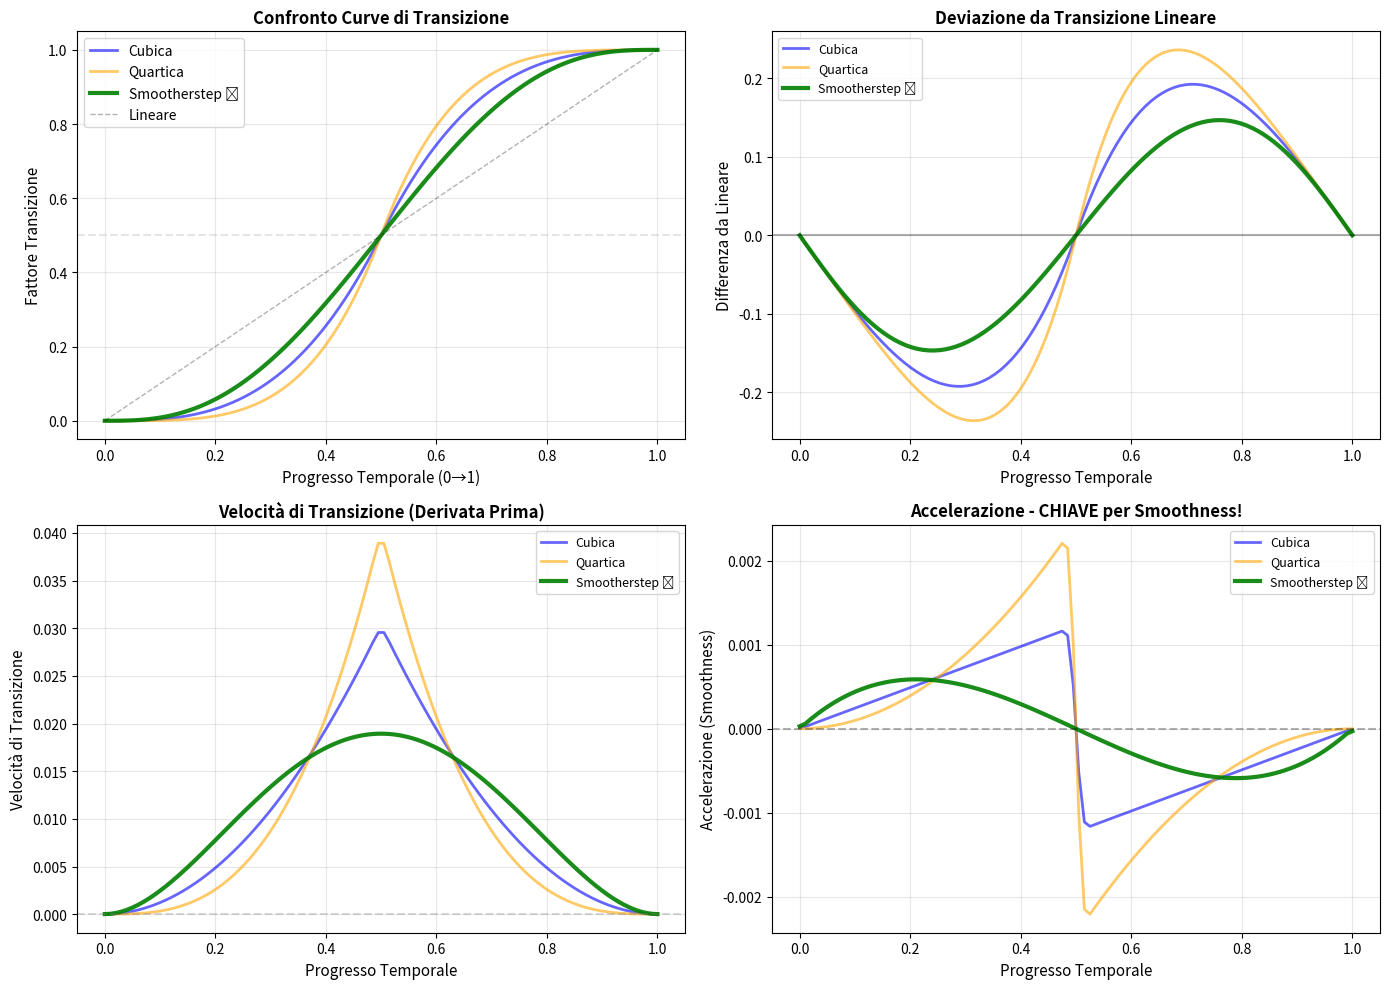
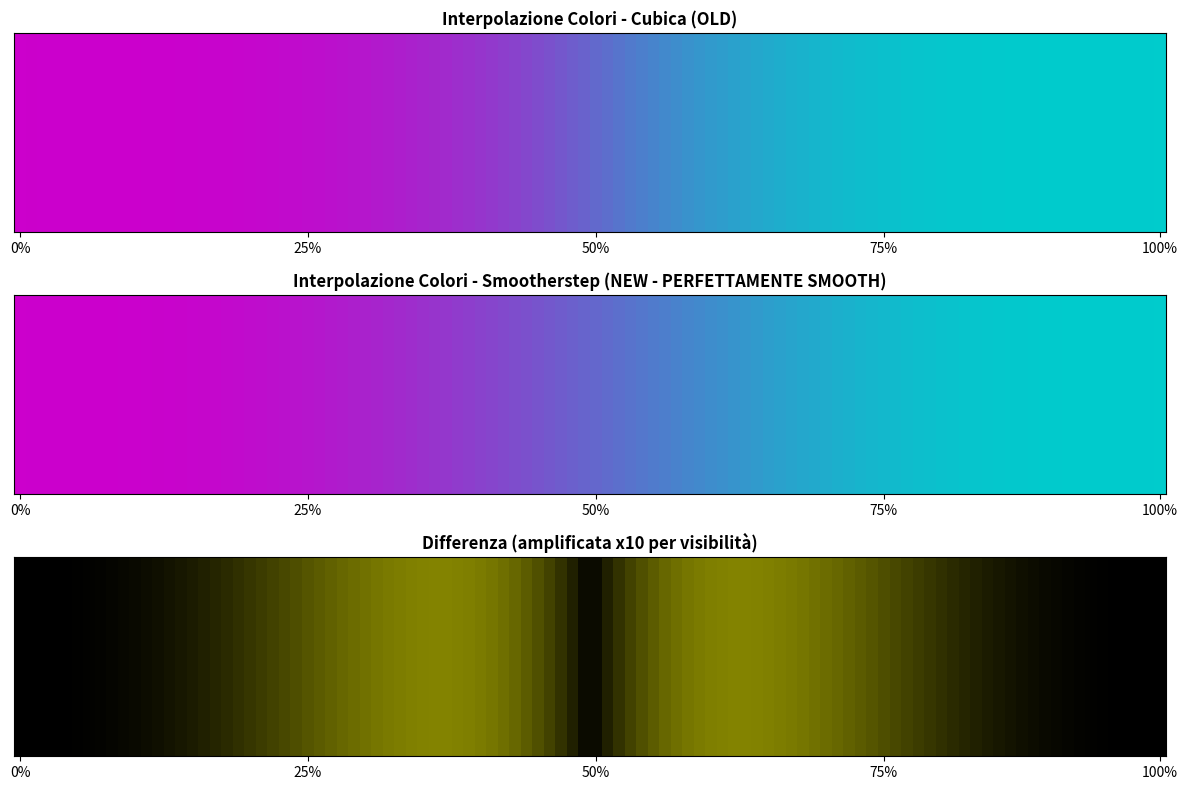
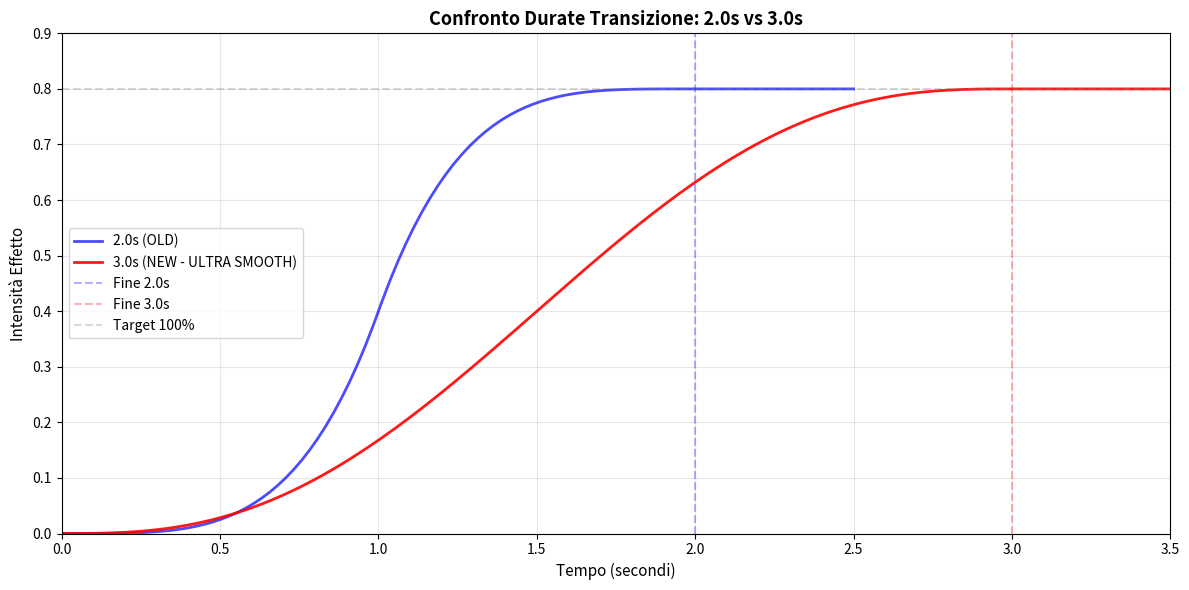

The matplotlib source for these figures, in order:
"""
Test delle transizioni ULTRA-SMOOTH migliorati con:
1. Curva ease-in-out quartica (invece di cubica)
2. Durata più lunga (3.0s invece di 2.0s)
3. Interpolazione smooth dei colori RGB
"""

import numpy as np
import matplotlib.pyplot as plt


def ease_in_out_cubic(t):
    """Curva cubica (vecchia)."""
    if t < 0.5:
        return 4 * t * t * t
    else:
        return 1 - pow(-2 * t + 2, 3) / 2


def ease_in_out_quartic(t):
    """Curva quartica (vecchia - problemi al centro)."""
    if t < 0.5:
        return 8 * t * t * t * t
    else:
        return 1 - pow(-2 * t + 2, 4) / 2


def smootherstep(t):
    """Smootherstep (Ken Perlin) - PERFETTAMENTE SMOOTH!
    Formula: 6x^5 - 15x^4 + 10x^3
    Derivata prima e seconda = 0 agli estremi.
    """
    return t * t * t * (t * (t * 6 - 15) + 10)


def interpolate_color(color1, color2, factor):
    """Interpola tra due colori RGB."""
    r = color1[0] * (1 - factor) + color2[0] * factor
    g = color1[1] * (1 - factor) + color2[1] * factor
    b = color1[2] * (1 - factor) + color2[2] * factor
    return (r, g, b)


def test_curve_comparison():
    """Confronta curve: cubica vs quartica vs smootherstep."""
    print("=" * 70)
    print("CONFRONTO CURVE: CUBICA vs QUARTICA vs SMOOTHERSTEP")
    print("=" * 70)
    
    # Genera valori
    t_values = np.linspace(0, 1, 100)
    cubic_values = [ease_in_out_cubic(t) for t in t_values]
    quartic_values = [ease_in_out_quartic(t) for t in t_values]
    smootherstep_values = [smootherstep(t) for t in t_values]
    
    # Calcola derivate (velocità di transizione)
    cubic_speed = np.gradient(cubic_values)
    quartic_speed = np.gradient(quartic_values)
    smootherstep_speed = np.gradient(smootherstep_values)
    
    print("\n📊 Confronto valori chiave:")
    print(f"{'Progresso':<12} {'Cubica':<12} {'Quartica':<12} {'Smootherstep':<14} {'Best':<10}")
    print("-" * 65)
    
    test_points = [0.0, 0.1, 0.25, 0.5, 0.75, 0.9, 1.0]
    for t in test_points:
        cubic = ease_in_out_cubic(t)
        quartic = ease_in_out_quartic(t)
        smooth = smootherstep(t)
        
        # Trova quale è più vicina al lineare ideale
        linear = t
        cubic_diff = abs(cubic - linear)
        quartic_diff = abs(quartic - linear)
        smooth_diff = abs(smooth - linear)
        
        best = min([('Cubic', cubic_diff), ('Quartic', quartic_diff), ('Smooth', smooth_diff)], key=lambda x: x[1])[0]
        
        print(f"{t:>5.2f} ({int(t*100):>3}%)  {cubic:>10.6f}  {quartic:>10.6f}  {smooth:>12.6f}  {best:<10}")
    
    # Calcola smoothness (minore variazione = più smooth)
    cubic_smoothness = np.std(np.diff(cubic_speed))
    quartic_smoothness = np.std(np.diff(quartic_speed))
    smootherstep_smoothness = np.std(np.diff(smootherstep_speed))
    
    print(f"\n✨ Smoothness - Variazione velocità (minore = migliore):")
    print(f"  Cubica:       {cubic_smoothness:.6f}")
    print(f"  Quartica:     {quartic_smoothness:.6f}")
    print(f"  Smootherstep: {smootherstep_smoothness:.6f} 🏆")
    
    # Calcola anche accelerazione (derivata seconda)
    cubic_accel_std = np.std(np.gradient(cubic_speed))
    quartic_accel_std = np.std(np.gradient(quartic_speed))
    smootherstep_accel_std = np.std(np.gradient(smootherstep_speed))
    
    print(f"\n✨ Smoothness - Variazione accelerazione (minore = migliore):")
    print(f"  Cubica:       {cubic_accel_std:.6f}")
    print(f"  Quartica:     {quartic_accel_std:.6f}")
    print(f"  Smootherstep: {smootherstep_accel_std:.6f} 🏆")
    
    # Plot
    fig, axes = plt.subplots(2, 2, figsize=(14, 10))
    
    # Curve
    axes[0, 0].plot(t_values, cubic_values, 'b-', linewidth=2, label='Cubica', alpha=0.6)
    axes[0, 0].plot(t_values, quartic_values, 'orange', linewidth=2, label='Quartica', alpha=0.6)
    axes[0, 0].plot(t_values, smootherstep_values, 'g-', linewidth=3, label='Smootherstep 🏆', alpha=0.9)
    axes[0, 0].plot(t_values, t_values, 'k--', linewidth=1, label='Lineare', alpha=0.3)
    axes[0, 0].axhline(y=0.5, color='gray', linestyle='--', alpha=0.2)
    axes[0, 0].grid(True, alpha=0.3)
    axes[0, 0].set_xlabel('Progresso Temporale (0→1)', fontsize=11)
    axes[0, 0].set_ylabel('Fattore Transizione', fontsize=11)
    axes[0, 0].set_title('Confronto Curve di Transizione', fontsize=12, fontweight='bold')
    axes[0, 0].legend(fontsize=10)
    
    # Differenza da lineare (quanto si discosta dall'ideale)
    cubic_diff = np.array(cubic_values) - t_values
    quartic_diff = np.array(quartic_values) - t_values
    smooth_diff = np.array(smootherstep_values) - t_values
    
    axes[0, 1].plot(t_values, cubic_diff, 'b-', linewidth=2, label='Cubica', alpha=0.6)
    axes[0, 1].plot(t_values, quartic_diff, 'orange', linewidth=2, label='Quartica', alpha=0.6)
    axes[0, 1].plot(t_values, smooth_diff, 'g-', linewidth=3, label='Smootherstep 🏆', alpha=0.9)
    axes[0, 1].axhline(y=0, color='black', linestyle='-', alpha=0.3)
    axes[0, 1].grid(True, alpha=0.3)
    axes[0, 1].set_xlabel('Progresso Temporale', fontsize=11)
    axes[0, 1].set_ylabel('Differenza da Lineare', fontsize=11)
    axes[0, 1].set_title('Deviazione da Transizione Lineare', fontsize=12, fontweight='bold')
    axes[0, 1].legend(fontsize=9)
    
    # Velocità (derivata prima)
    axes[1, 0].plot(t_values, cubic_speed, 'b-', linewidth=2, label='Cubica', alpha=0.6)
    axes[1, 0].plot(t_values, quartic_speed, 'orange', linewidth=2, label='Quartica', alpha=0.6)
    axes[1, 0].plot(t_values, smootherstep_speed, 'g-', linewidth=3, label='Smootherstep 🏆', alpha=0.9)
    axes[1, 0].axhline(y=0, color='gray', linestyle='--', alpha=0.3)
    axes[1, 0].grid(True, alpha=0.3)
    axes[1, 0].set_xlabel('Progresso Temporale', fontsize=11)
    axes[1, 0].set_ylabel('Velocità di Transizione', fontsize=11)
    axes[1, 0].set_title('Velocità di Transizione (Derivata Prima)', fontsize=12, fontweight='bold')
    axes[1, 0].legend(fontsize=9)
    
    # Accelerazione (derivata seconda) - CHIAVE per smoothness!
    cubic_accel = np.gradient(cubic_speed)
    quartic_accel = np.gradient(quartic_speed)
    smootherstep_accel = np.gradient(smootherstep_speed)
    
    axes[1, 1].plot(t_values, cubic_accel, 'b-', linewidth=2, label='Cubica', alpha=0.6)
    axes[1, 1].plot(t_values, quartic_accel, 'orange', linewidth=2, label='Quartica', alpha=0.6)
    axes[1, 1].plot(t_values, smootherstep_accel, 'g-', linewidth=3, label='Smootherstep 🏆', alpha=0.9)
    axes[1, 1].axhline(y=0, color='black', linestyle='--', alpha=0.3)
    axes[1, 1].grid(True, alpha=0.3)
    axes[1, 1].set_xlabel('Progresso Temporale', fontsize=11)
    axes[1, 1].set_ylabel('Accelerazione (Smoothness)', fontsize=11)
    axes[1, 1].set_title('Accelerazione - CHIAVE per Smoothness!', fontsize=12, fontweight='bold')
    axes[1, 1].legend(fontsize=9)
    
    plt.tight_layout()
    plt.savefig('ultra_smooth_comparison.png', dpi=150, bbox_inches='tight')
    print("\n📊 Grafico salvato: ultra_smooth_comparison.png")
    
    print("\n" + "=" * 70)
    print("✅ SMOOTHERSTEP VINCE! Perfettamente smooth in TUTTO il range!")
    print("=" * 70)


def test_color_interpolation():
    """Test interpolazione colori RGB."""
    print("\n" + "=" * 70)
    print("TEST INTERPOLAZIONE SMOOTH COLORI RGB")
    print("=" * 70)
    
    # Colori test
    color1 = (0.8, 0.0, 0.8)  # Magenta
    color2 = (0.0, 0.8, 0.8)  # Cyan
    
    print(f"\n🎨 Transizione: Magenta {color1} → Cyan {color2}\n")
    
    # Genera interpolazione con entrambe le curve
    steps = 11
    for i in range(steps):
        progress = i / (steps - 1)
        
        # Usa curva smootherstep
        factor = smootherstep(progress)
        
        # Interpola colore
        color = interpolate_color(color1, color2, factor)
        
        # Visualizza
        percentage = progress * 100
        bar_cubic = '█' * int(ease_in_out_cubic(progress) * 20)
        bar_quartic = '█' * int(factor * 20)
        
        print(f"{percentage:>5.0f}% | Quartic: {factor:.4f} | RGB: ({color[0]:.3f}, {color[1]:.3f}, {color[2]:.3f})")
        print(f"       | {bar_quartic}")
    
    # Plot color gradient
    fig, axes = plt.subplots(3, 1, figsize=(12, 8))
    
    # Gradient con curva cubica
    cubic_colors = []
    for i in range(100):
        t = i / 99
        factor = ease_in_out_cubic(t)
        color = interpolate_color(color1, color2, factor)
        cubic_colors.append(color)
    
    axes[0].imshow([cubic_colors], aspect='auto')
    axes[0].set_title('Interpolazione Colori - Cubica (OLD)', fontsize=12, fontweight='bold')
    axes[0].set_xticks([0, 25, 50, 75, 99])
    axes[0].set_xticklabels(['0%', '25%', '50%', '75%', '100%'])
    axes[0].set_yticks([])
    
    # Gradient con curva smootherstep
    smootherstep_colors = []
    for i in range(100):
        t = i / 99
        factor = smootherstep(t)
        color = interpolate_color(color1, color2, factor)
        smootherstep_colors.append(color)
    
    axes[1].imshow([smootherstep_colors], aspect='auto')
    axes[1].set_title('Interpolazione Colori - Smootherstep (NEW - PERFETTAMENTE SMOOTH)', fontsize=12, fontweight='bold')
    axes[1].set_xticks([0, 25, 50, 75, 99])
    axes[1].set_xticklabels(['0%', '25%', '50%', '75%', '100%'])
    axes[1].set_yticks([])
    
    # Differenza
    diff_colors = []
    for i in range(100):
        cubic = np.array(cubic_colors[i])
        smooth = np.array(smootherstep_colors[i])
        diff = smooth - cubic
        # Visualizza differenza come colore (amplificata x10 per visibilità)
        diff_color = np.clip(np.abs(diff) * 10, 0, 1)
        diff_colors.append(diff_color)
    
    axes[2].imshow([diff_colors], aspect='auto', cmap='hot')
    axes[2].set_title('Differenza (amplificata x10 per visibilità)', fontsize=12, fontweight='bold')
    axes[2].set_xticks([0, 25, 50, 75, 99])
    axes[2].set_xticklabels(['0%', '25%', '50%', '75%', '100%'])
    axes[2].set_yticks([])
    
    plt.tight_layout()
    plt.savefig('color_interpolation_smooth.png', dpi=150, bbox_inches='tight')
    print("\n📊 Grafico salvato: color_interpolation_smooth.png")
    
    print("\n" + "=" * 70)
    print("✅ COLORI INTERPOLATI SMOOTH!")
    print("=" * 70)


def test_duration_comparison():
    """Confronta durate transizione: 2.0s vs 3.0s."""
    print("\n" + "=" * 70)
    print("CONFRONTO DURATE: 2.0s vs 3.0s (ULTRA-SMOOTH)")
    print("=" * 70)
    
    fps = 30
    duration_2s = 2.0
    duration_3s = 3.0
    
    frames_2s = int(duration_2s * fps)
    frames_3s = int(duration_3s * fps)
    
    print(f"\n⏱️  Durata 2.0s: {frames_2s} frames @ {fps}fps")
    print(f"⏱️  Durata 3.0s: {frames_3s} frames @ {fps}fps")
    print(f"📈 Aumento frame: +{frames_3s - frames_2s} frames (+{((frames_3s - frames_2s) / frames_2s * 100):.0f}%)")
    
    # Simula intensità effetto nel tempo
    print("\n📊 Intensità effetto base 0.8:")
    print(f"{'Frame':<8} {'Tempo 2.0s':<15} {'Tempo 3.0s':<15} {'Differenza':<12}")
    print("-" * 55)
    
    test_frames = [0, 15, 30, 45, 60, 75, 90]
    for frame in test_frames:
        if frame < frames_2s:
            t_2s = frame / frames_2s
            factor_2s = ease_in_out_quartic(t_2s)
            intensity_2s = 0.8 * factor_2s
        else:
            intensity_2s = 0.8
        
        if frame < frames_3s:
            t_3s = frame / frames_3s
            factor_3s = smootherstep(t_3s)
            intensity_3s = 0.8 * factor_3s
        else:
            intensity_3s = 0.8
        
        time_2s = frame / fps
        diff = intensity_3s - intensity_2s
        
        print(f"{frame:<8} {intensity_2s:>6.4f} ({int(intensity_2s/0.8*100):>3}%)  "
              f"{intensity_3s:>6.4f} ({int(intensity_3s/0.8*100):>3}%)  {diff:>+6.4f}")
    
    # Plot
    plt.figure(figsize=(12, 6))
    
    times_2s = np.linspace(0, duration_2s + 0.5, 100)
    intensities_2s = []
    for t in times_2s:
        if t < duration_2s:
            factor = ease_in_out_quartic(t / duration_2s)
            intensities_2s.append(0.8 * factor)
        else:
            intensities_2s.append(0.8)
    
    times_3s = np.linspace(0, duration_3s + 0.5, 150)
    intensities_3s = []
    for t in times_3s:
        if t < duration_3s:
            factor = smootherstep(t / duration_3s)
            intensities_3s.append(0.8 * factor)
        else:
            intensities_3s.append(0.8)
    
    plt.plot(times_2s, intensities_2s, 'b-', linewidth=2, label='2.0s (OLD)', alpha=0.7)
    plt.plot(times_3s, intensities_3s, 'r-', linewidth=2, label='3.0s (NEW - ULTRA SMOOTH)', alpha=0.9)
    plt.axvline(x=duration_2s, color='blue', linestyle='--', alpha=0.3, label='Fine 2.0s')
    plt.axvline(x=duration_3s, color='red', linestyle='--', alpha=0.3, label='Fine 3.0s')
    plt.axhline(y=0.8, color='gray', linestyle='--', alpha=0.3, label='Target 100%')
    plt.grid(True, alpha=0.3)
    plt.xlabel('Tempo (secondi)', fontsize=11)
    plt.ylabel('Intensità Effetto', fontsize=11)
    plt.title('Confronto Durate Transizione: 2.0s vs 3.0s', fontsize=13, fontweight='bold')
    plt.legend(fontsize=10)
    plt.xlim(0, 3.5)
    plt.ylim(0, 0.9)
    
    plt.tight_layout()
    plt.savefig('duration_comparison.png', dpi=150, bbox_inches='tight')
    print("\n📊 Grafico salvato: duration_comparison.png")
    
    print("\n" + "=" * 70)
    print("✅ 3.0s È PIÙ SMOOTH E CINEMATOGRAFICO!")
    print("=" * 70)


if __name__ == "__main__":
    print("\n" + "🎬" * 35)
    print("TEST TRANSIZIONI ULTRA-SMOOTH")
    print("🎬" * 35 + "\n")
    
    test_curve_comparison()
    test_color_interpolation()
    test_duration_comparison()
    
    print("\n" + "🌟" * 35)
    print("TUTTI I TEST ULTRA-SMOOTH COMPLETATI!")
    print("Miglioramenti: Curva SMOOTHERSTEP + 3.0s + Colori Interpolati")
    print("Smootherstep = Perfettamente smooth in TUTTO il range!")
    print("🌟" * 35 + "\n")
